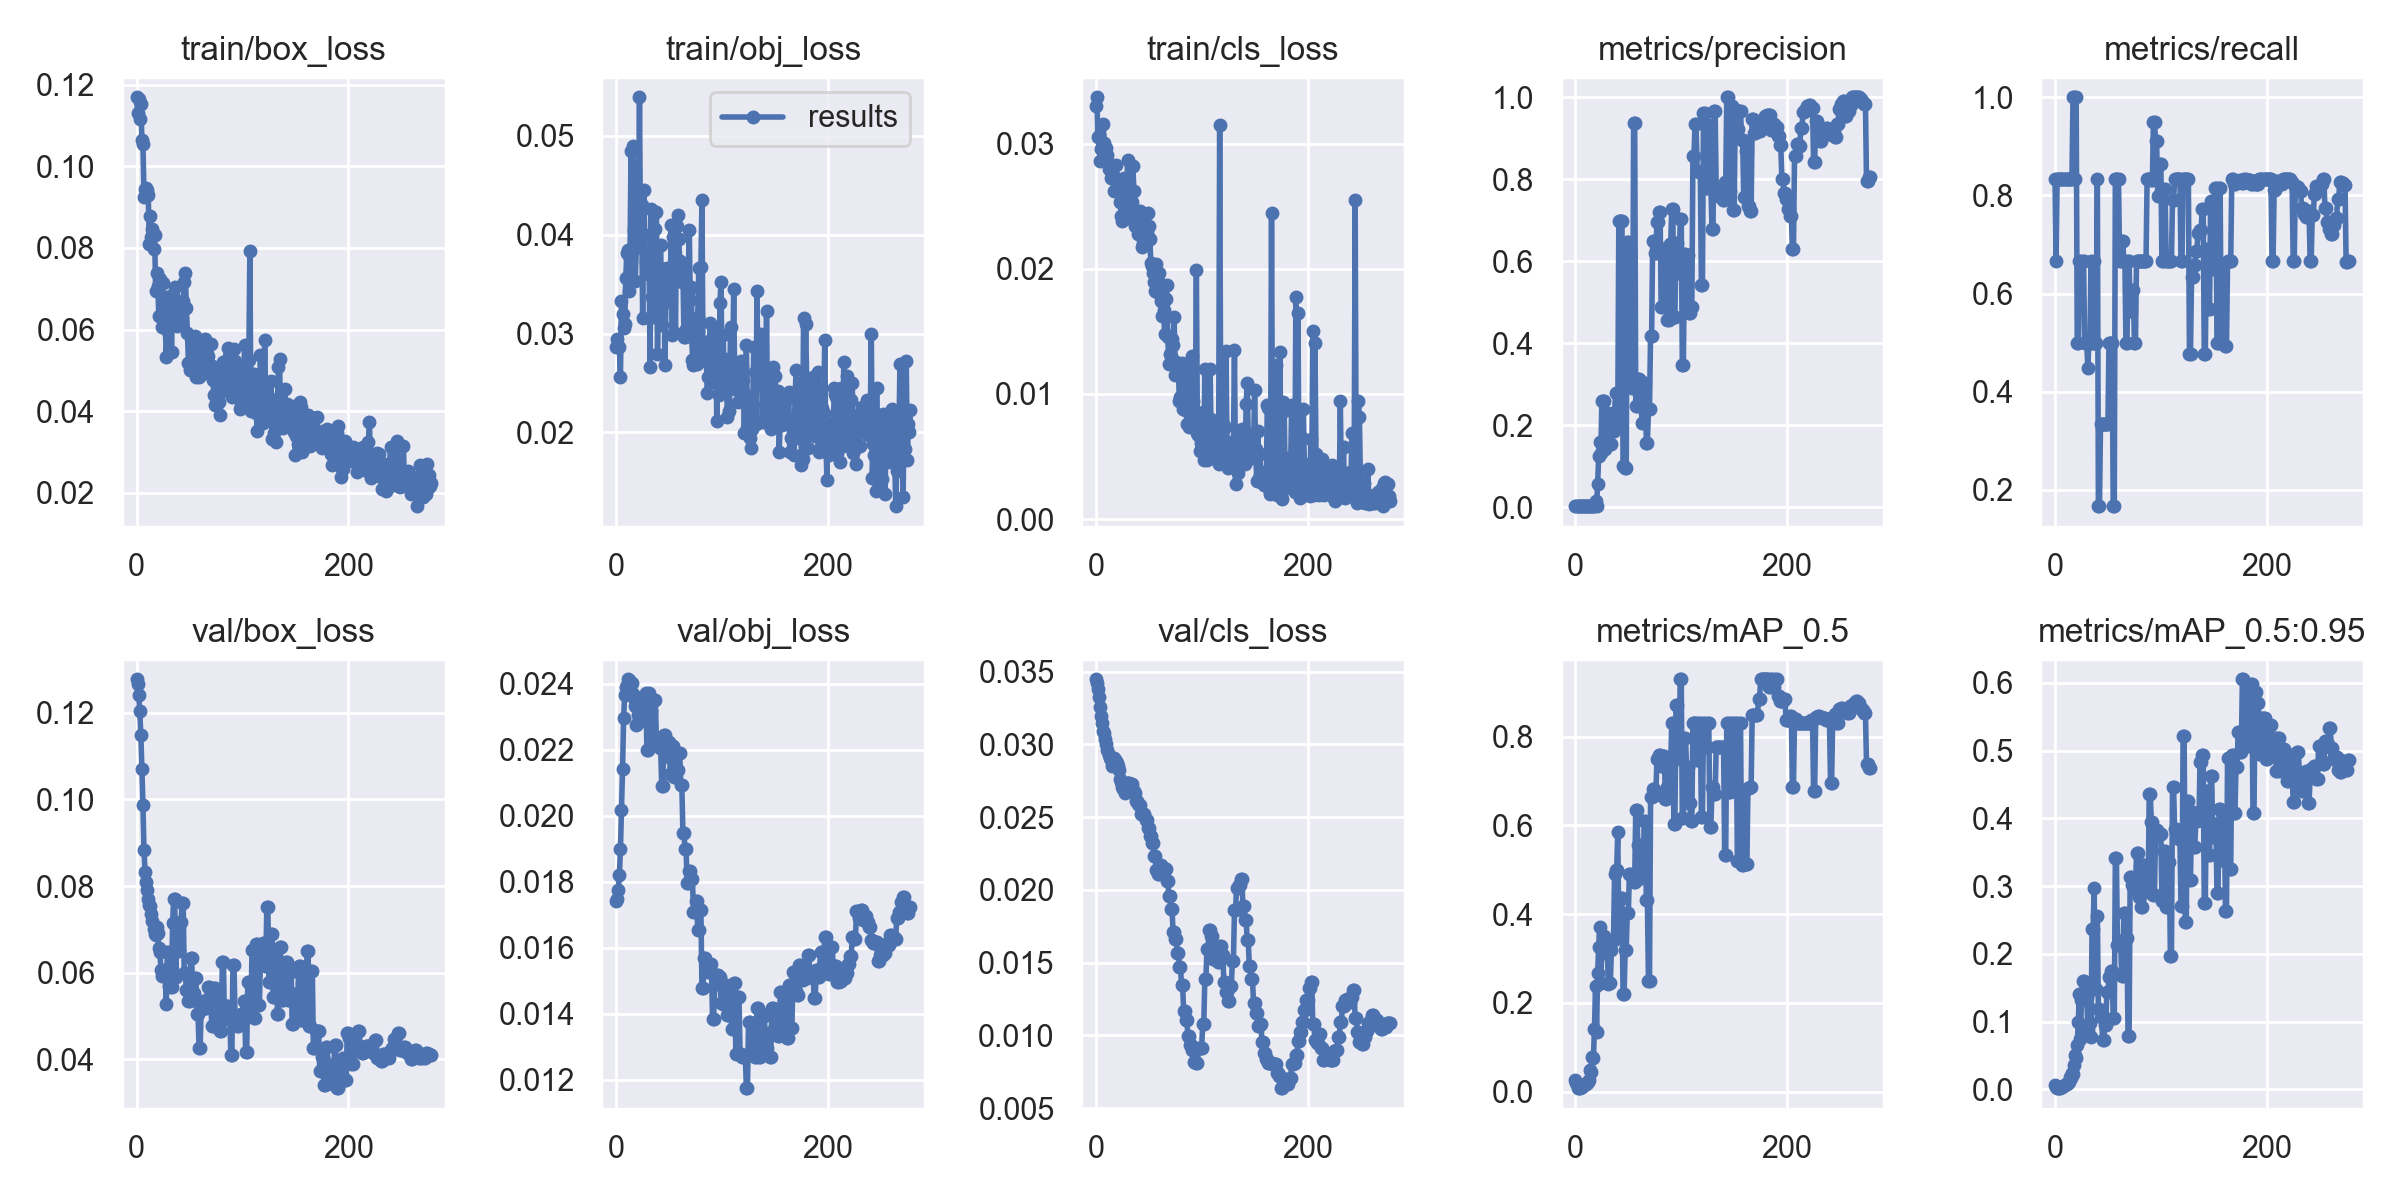

The table this chart was drawn from, first rows:
epoch, train/box_loss, train/obj_loss, train/cls_loss, metrics/precision, metrics/recall, metrics/mAP_0.5, metrics/mAP_0.5:0.95, val/box_loss, val/obj_loss, val/cls_loss, x/lr0, x/lr1, x/lr2
0, 0.1169, 0.02861, 0.03299, 0.003397, 0.8333, 0.02624, 0.006339, 0.1277, 0.01741, 0.03447, 0.0991, 0.0001, 0.0001
1, 0.1131, 0.02943, 0.0337, 0.002775, 0.6667, 0.01845, 0.003829, 0.1265, 0.01747, 0.03423, 0.0973, 0.000299, 0.000299
2, 0.1166, 0.0286, 0.03048, 0.003412, 0.8333, 0.007899, 0.002099, 0.1241, 0.01775, 0.03381, 0.0955, 0.0004967, 0.0004967
3, 0.1116, 0.02864, 0.03062, 0.003431, 0.8333, 0.008436, 0.002142, 0.1204, 0.01819, 0.03323, 0.09369, 0.0006931, 0.0006931
4, 0.1153, 0.02561, 0.02859, 0.003451, 0.8333, 0.009109, 0.001924, 0.1148, 0.01898, 0.03253, 0.09189, 0.0008881, 0.0008881
5, 0.1065, 0.03327, 0.02958, 0.003461, 0.8333, 0.01029, 0.002262, 0.1071, 0.02016, 0.03193, 0.09008, 0.001082, 0.001082
6, 0.1056, 0.03195, 0.02976, 0.003455, 0.8333, 0.01102, 0.003031, 0.0986, 0.02142, 0.03144, 0.08827, 0.001274, 0.001274
7, 0.09239, 0.03055, 0.03152, 0.003446, 0.8333, 0.01405, 0.004182, 0.08825, 0.02295, 0.03093, 0.08647, 0.001465, 0.001465
8, 0.09441, 0.03094, 0.03002, 0.003469, 0.8333, 0.01464, 0.004877, 0.08321, 0.02365, 0.03077, 0.08465, 0.001655, 0.001655
9, 0.09471, 0.03558, 0.02905, 0.003459, 0.8333, 0.01623, 0.006328, 0.08087, 0.02388, 0.03035, 0.08284, 0.001844, 0.001844
10, 0.09426, 0.03811, 0.0296, 0.003476, 0.8333, 0.01742, 0.00773, 0.07904, 0.02396, 0.03005, 0.08103, 0.002031, 0.002031
11, 0.09304, 0.03848, 0.02909, 0.003491, 0.8333, 0.02001, 0.007905, 0.07701, 0.02413, 0.02961, 0.07922, 0.002217, 0.002217
12, 0.08092, 0.03434, 0.02796, 0.003488, 0.8333, 0.02246, 0.009631, 0.07554, 0.0241, 0.02923, 0.0774, 0.002401, 0.002401
13, 0.08773, 0.03762, 0.02837, 0.003497, 0.8333, 0.0263, 0.01113, 0.07534, 0.02381, 0.02906, 0.07558, 0.002584, 0.002584
14, 0.08281, 0.04845, 0.02726, 0.003471, 0.8333, 0.04985, 0.01859, 0.07352, 0.02375, 0.02894, 0.07377, 0.002766, 0.002766
15, 0.08463, 0.03824, 0.02762, 0.00339, 0.8333, 0.04436, 0.01644, 0.07191, 0.02401, 0.02852, 0.07195, 0.002946, 0.002946
16, 0.07974, 0.04897, 0.0275, 0.003482, 0.8333, 0.07705, 0.02414, 0.07008, 0.02369, 0.02895, 0.07013, 0.003126, 0.003126
17, 0.08314, 0.0405, 0.02619, 0.004075, 1, 0.07479, 0.02303, 0.06887, 0.02356, 0.02905, 0.0683, 0.003304, 0.003304
18, 0.06955, 0.0353, 0.02719, 0.00403, 1, 0.1417, 0.03546, 0.06876, 0.02332, 0.02892, 0.06648, 0.00348, 0.00348
19, 0.07383, 0.0387, 0.02829, 0.01526, 0.8333, 0.2376, 0.05103, 0.07053, 0.02276, 0.02885, 0.06466, 0.003655, 0.003655
20, 0.07076, 0.04081, 0.02649, 0.004006, 1, 0.1347, 0.04707, 0.06911, 0.02277, 0.02874, 0.06283, 0.003829, 0.003829
21, 0.06331, 0.04111, 0.02699, 0.05735, 0.5, 0.2682, 0.06584, 0.06569, 0.02305, 0.02852, 0.061, 0.004002, 0.004002
22, 0.07243, 0.05388, 0.02654, 0.1255, 0.5, 0.3259, 0.09964, 0.0648, 0.02288, 0.02825, 0.05917, 0.004173, 0.004173
23, 0.0631, 0.03877, 0.02531, 0.1596, 0.6667, 0.3717, 0.1412, 0.06054, 0.02333, 0.0276, 0.05734, 0.004343, 0.004343
24, 0.06051, 0.04296, 0.02423, 0.1331, 0.6667, 0.2442, 0.07446, 0.05929, 0.02359, 0.02738, 0.05551, 0.004512, 0.004512
25, 0.07154, 0.03158, 0.0238, 0.2597, 0.6651, 0.331, 0.1325, 0.06068, 0.02309, 0.02706, 0.05368, 0.004679, 0.004679
26, 0.06239, 0.04449, 0.0262, 0.2589, 0.6667, 0.3512, 0.1602, 0.05954, 0.02294, 0.02695, 0.05185, 0.004845, 0.004845
27, 0.06218, 0.03994, 0.02722, 0.2589, 0.6667, 0.3512, 0.1602, 0.05954, 0.02294, 0.02695, 0.05001, 0.00501, 0.00501
28, 0.05321, 0.03723, 0.02409, 0.1428, 0.5, 0.3116, 0.1458, 0.0527, 0.02372, 0.02668, 0.04817, 0.005173, 0.005173
29, 0.05977, 0.03677, 0.02406, 0.1948, 0.5, 0.3402, 0.137, 0.06479, 0.02199, 0.02731, 0.04634, 0.005335, 0.005335
30, 0.06192, 0.03605, 0.02866, 0.1948, 0.5, 0.3402, 0.137, 0.06479, 0.02199, 0.02731, 0.0445, 0.005496, 0.005496
31, 0.06517, 0.03748, 0.02411, 0.2311, 0.4488, 0.2415, 0.08799, 0.05685, 0.02371, 0.02738, 0.04266, 0.005655, 0.005655
32, 0.06821, 0.02661, 0.02497, 0.2216, 0.5, 0.2452, 0.09746, 0.05673, 0.02317, 0.02725, 0.04081, 0.005814, 0.005814
33, 0.0546, 0.04261, 0.02527, 0.2216, 0.5, 0.2452, 0.09746, 0.05673, 0.02317, 0.02725, 0.03897, 0.00597, 0.00597
34, 0.06858, 0.03368, 0.02536, 0.1542, 0.6667, 0.3183, 0.07758, 0.07138, 0.02214, 0.02727, 0.03713, 0.006126, 0.006126
35, 0.06526, 0.03191, 0.02817, 0.1849, 0.5, 0.3425, 0.2372, 0.07697, 0.02229, 0.02678, 0.03528, 0.00628, 0.00628
36, 0.07047, 0.0317, 0.02621, 0.1849, 0.5, 0.3425, 0.2372, 0.07697, 0.02229, 0.02678, 0.03343, 0.006433, 0.006433
37, 0.06221, 0.04056, 0.02344, 0.2321, 0.6667, 0.4901, 0.2974, 0.05899, 0.02349, 0.02669, 0.03158, 0.006584, 0.006584
38, 0.06077, 0.04232, 0.02413, 0.28, 0.5, 0.4996, 0.1483, 0.06795, 0.02227, 0.02611, 0.02973, 0.006734, 0.006734
39, 0.06174, 0.02797, 0.02463, 0.28, 0.5, 0.4996, 0.1483, 0.06795, 0.02227, 0.02611, 0.02788, 0.006883, 0.006883
40, 0.06299, 0.03461, 0.02278, 0.2125, 0.8333, 0.584, 0.2562, 0.06499, 0.02236, 0.0259, 0.02603, 0.007031, 0.007031
41, 0.06198, 0.03661, 0.02319, 0.6991, 0.1667, 0.369, 0.119, 0.07173, 0.02205, 0.02584, 0.02418, 0.007177, 0.007177
42, 0.06439, 0.03894, 0.02461, 0.6991, 0.1667, 0.369, 0.119, 0.07173, 0.02205, 0.02584, 0.02232, 0.007322, 0.007322
43, 0.06155, 0.03081, 0.02362, 0.6989, 0.3333, 0.4356, 0.1062, 0.07615, 0.02088, 0.02524, 0.02047, 0.007465, 0.007465
44, 0.06692, 0.03302, 0.02171, 0.6989, 0.3333, 0.4356, 0.1062, 0.07615, 0.02088, 0.02524, 0.01861, 0.007608, 0.007608
45, 0.07154, 0.03649, 0.02202, 0.09991, 0.3333, 0.2194, 0.0737, 0.05989, 0.02244, 0.02519, 0.01675, 0.007749, 0.007749
46, 0.07395, 0.02685, 0.02412, 0.09991, 0.3333, 0.2194, 0.0737, 0.05989, 0.02244, 0.02519, 0.01489, 0.007888, 0.007888
47, 0.06521, 0.03342, 0.02207, 0.09618, 0.3333, 0.3198, 0.09558, 0.05611, 0.02182, 0.02478, 0.01303, 0.008027, 0.008027
48, 0.05919, 0.03665, 0.0229, 0.09618, 0.3333, 0.3198, 0.09558, 0.05611, 0.02182, 0.02478, 0.01116, 0.008164, 0.008164
49, 0.05178, 0.03613, 0.02448, 0.6468, 0.3333, 0.4028, 0.1441, 0.05343, 0.02223, 0.02428, 0.009299, 0.008299, 0.008299
50, 0.0501, 0.03418, 0.02341, 0.6468, 0.3333, 0.4028, 0.1441, 0.05343, 0.02223, 0.02428, 0.00835, 0.00835, 0.00835
51, 0.05181, 0.03421, 0.02236, 0.2952, 0.5, 0.4903, 0.1654, 0.06331, 0.02125, 0.02369, 0.00835, 0.00835, 0.00835
52, 0.05734, 0.041, 0.02048, 0.2952, 0.5, 0.4903, 0.1654, 0.06331, 0.02125, 0.02369, 0.008317, 0.008317, 0.008317
53, 0.05577, 0.0299, 0.02025, 0.2902, 0.5, 0.4832, 0.1749, 0.05539, 0.02212, 0.02324, 0.008284, 0.008284, 0.008284
54, 0.05573, 0.03972, 0.01965, 0.2902, 0.5, 0.4832, 0.1749, 0.05539, 0.02212, 0.02324, 0.008251, 0.008251, 0.008251
55, 0.05841, 0.03705, 0.01894, 0.938, 0.1667, 0.4734, 0.1056, 0.05887, 0.02116, 0.02231, 0.008218, 0.008218, 0.008218
56, 0.04846, 0.03009, 0.01824, 0.938, 0.1667, 0.4734, 0.1056, 0.05887, 0.02116, 0.02231, 0.008185, 0.008185, 0.008185
57, 0.05638, 0.04083, 0.02035, 0.247, 0.8333, 0.6354, 0.3412, 0.05057, 0.0214, 0.02139, 0.008152, 0.008152, 0.008152
58, 0.05034, 0.04198, 0.01811, 0.247, 0.8333, 0.6354, 0.3412, 0.05057, 0.0214, 0.02139, 0.008119, 0.008119, 0.008119
59, 0.04843, 0.03956, 0.01903, 0.3138, 0.8333, 0.5555, 0.2135, 0.04257, 0.02189, 0.0211, 0.008086, 0.008086, 0.008086
... 219 more rows
